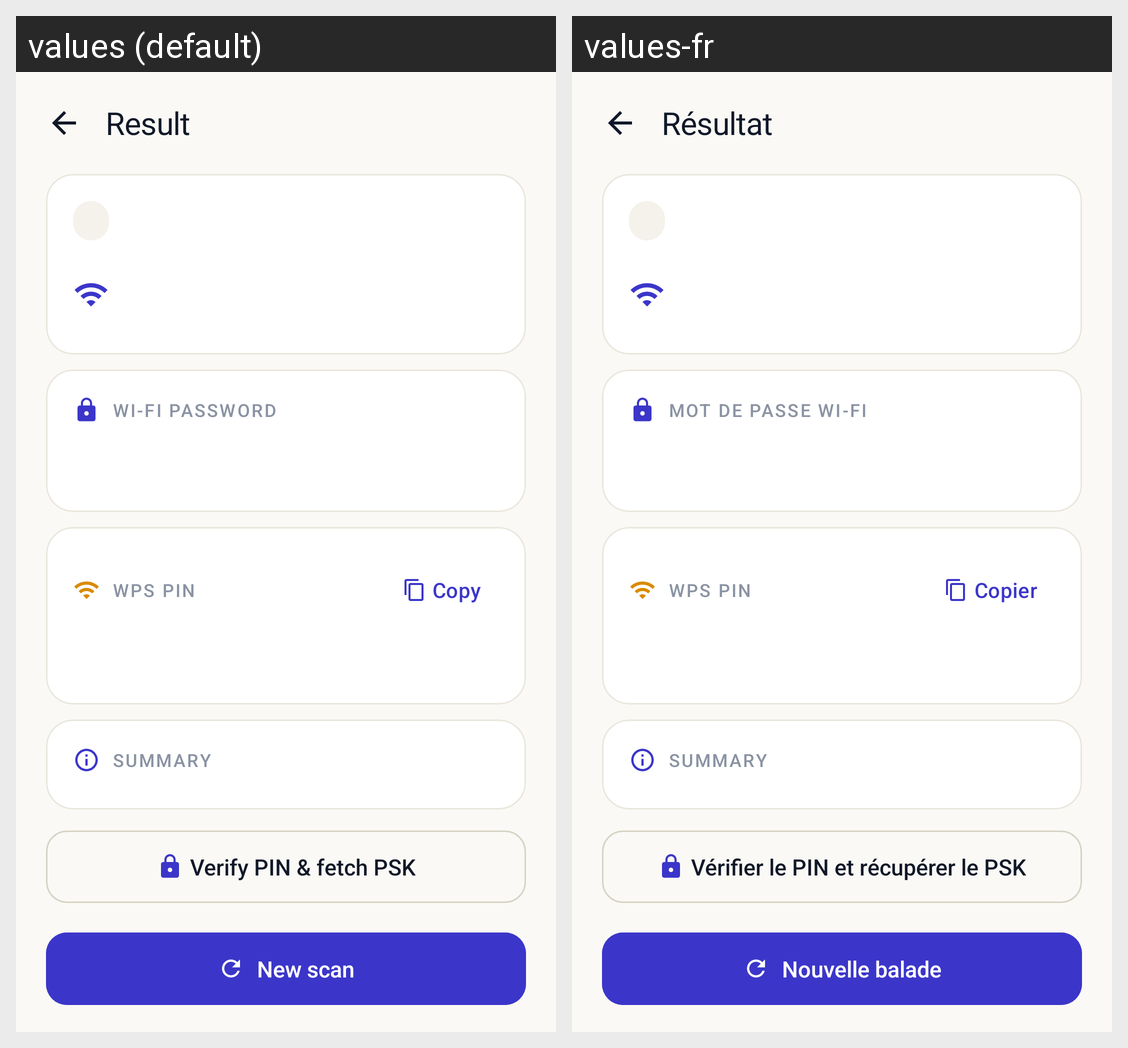

For this localized Android screen grid, give each drawn string resource with its value in every locale shown.
Android screen res/layout/activity_result.xml rendered under 2 locales, left to right: values (default), values-fr. Device: Nexus 5 (rendered at 1080×1920; each locale shown at half size, 540×960, under a caption strip naming it); theme Theme.PixieDust.
Strings drawn on this screen, with the default value and each locale's value (text and hints the layout hard-codes, and strings that could not be matched under every locale, appear in the picture but are not listed):

result_title
  values: Result
  values-fr: Résultat

result_psk_label
  values: Wi-Fi password
  values-fr: Mot de passe Wi-Fi

result_copy
  values: Copy
  values-fr: Copier

result_pin_label
  values: WPS PIN
  values-fr: WPS PIN

result_table_title
  values: Summary
  values-fr: Summary

result_verify_again
  values: Verify PIN & fetch PSK
  values-fr: Vérifier le PIN et récupérer le PSK

result_rescan
  values: New scan
  values-fr: Nouvelle balade
